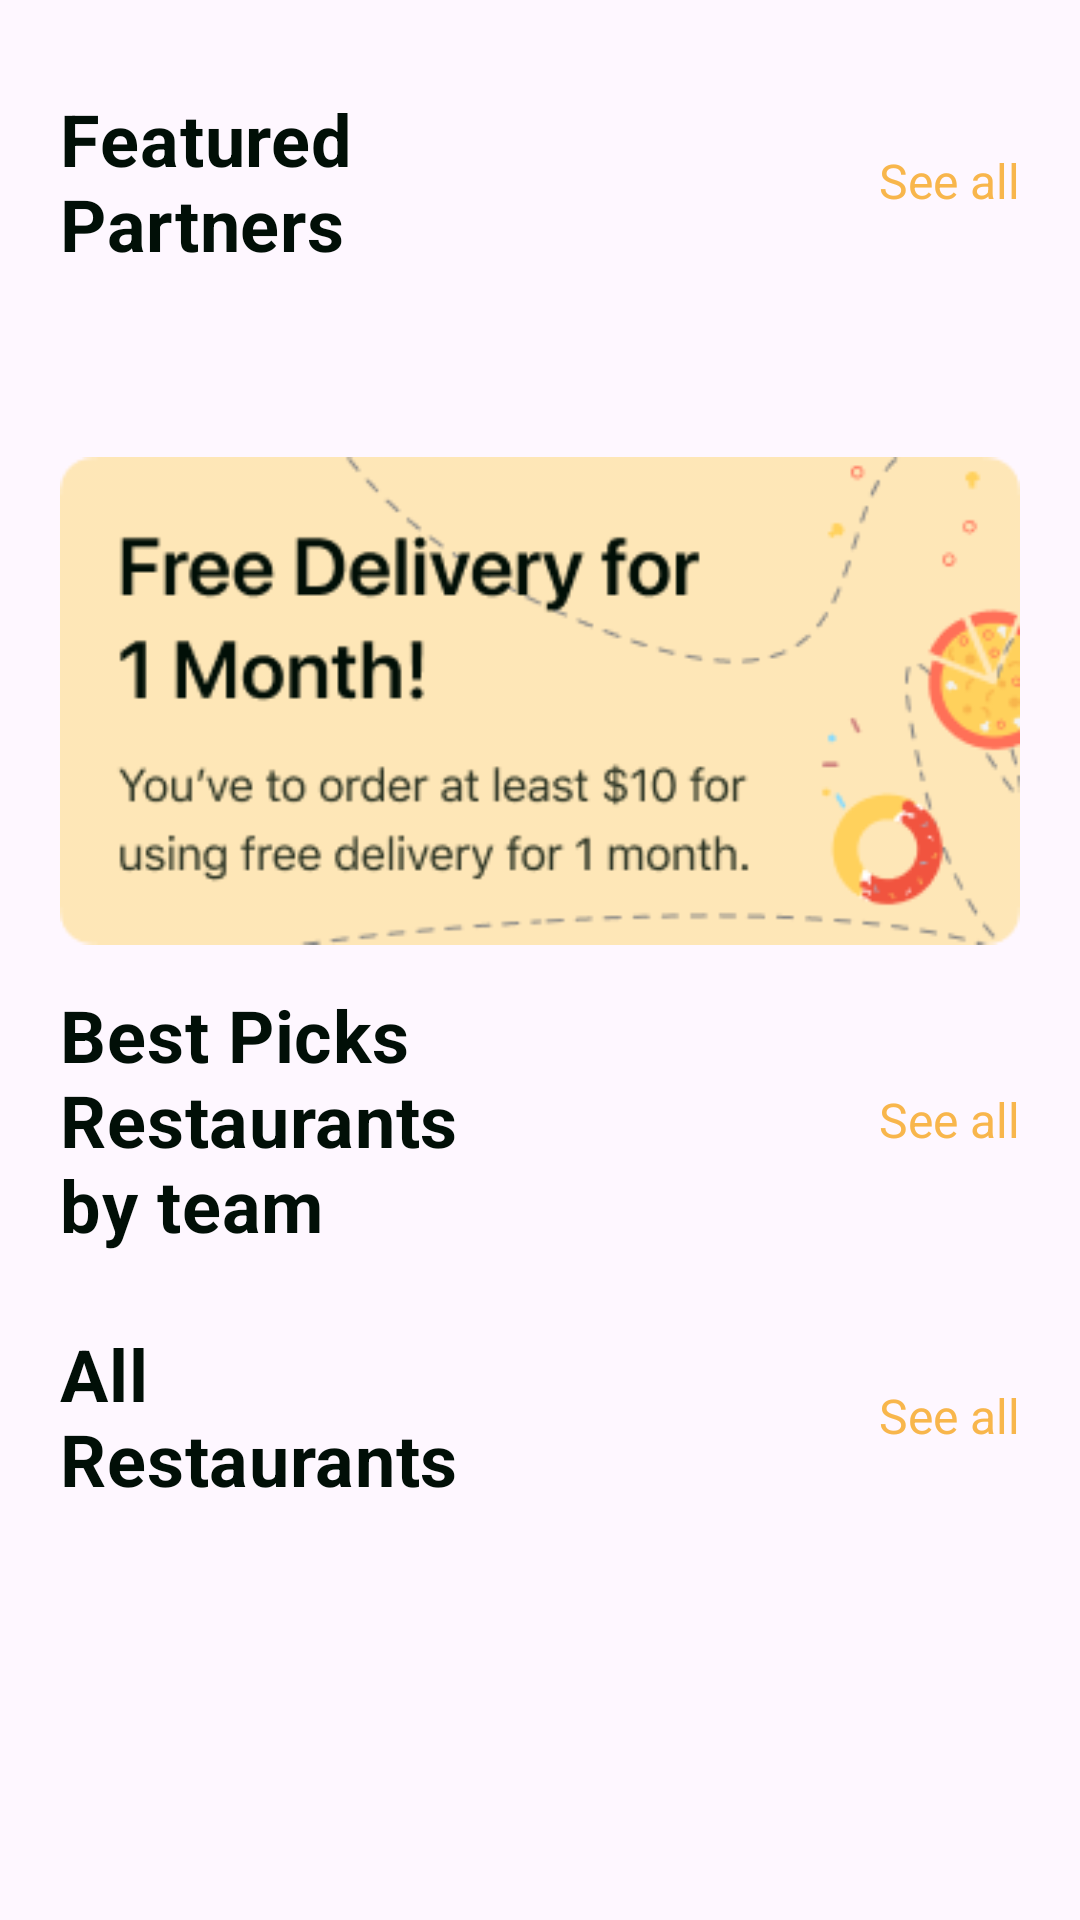

Reconstruct the res/layout file that produces this screen, plus the resources it refers to.
<!-- AndroidManifest.xml: application theme Theme.TamangFood -->
<!-- res/layout/fragment_home.xml -->
<?xml version="1.0" encoding="utf-8"?>
  <androidx.core.widget.NestedScrollView xmlns:android="http://schemas.android.com/apk/res/android"
      android:layout_width="match_parent"
      android:layout_height="match_parent"
      android:padding="20dp"
      xmlns:app="http://schemas.android.com/apk/res-auto"
      xmlns:tools="http://schemas.android.com/tools"
      tools:context=".ui.homepage.HomeFragment"
      >
      <LinearLayout
          android:layout_width="match_parent"
          android:layout_height="match_parent"
          android:orientation="vertical">
          <LinearLayout
              android:gravity="center"
              android:layout_width="match_parent"
              android:layout_height="wrap_content">
              <androidx.appcompat.widget.AppCompatImageView
                  android:layout_width="wrap_content"
                  android:layout_height="wrap_content"
                  android:src="@drawable/pager_product"/>
          </LinearLayout>
          <androidx.constraintlayout.widget.ConstraintLayout
              android:layout_width="match_parent"
              android:layout_height="wrap_content">

              <LinearLayout
                  android:id="@+id/linearLayout5"
                  android:layout_width="match_parent"
                  android:layout_height="wrap_content"
                  android:layout_marginTop="10dp"
                  android:orientation="horizontal"
                  android:weightSum="2"
                  app:layout_constraintEnd_toEndOf="parent"
                  app:layout_constraintStart_toStartOf="parent"
                  app:layout_constraintTop_toTopOf="parent">

                  <TextView
                      android:layout_width="0dp"
                      android:layout_height="wrap_content"
                      android:layout_weight="1"
                      android:text="@string/featured_partners"
                      style="@style/title_product"
                      android:textStyle="bold" />

                  <TextView
                      android:layout_width="0dp"
                      android:layout_height="wrap_content"
                      android:layout_gravity="center"
                      android:layout_weight="1"
                      android:gravity="right"
                      android:text="@string/see_all"
                      android:textColor="#F8B64C"
                      android:textSize="@dimen/text_size_16" />
              </LinearLayout>

              <androidx.recyclerview.widget.RecyclerView
                  android:id="@+id/rc_featured"
                  android:layout_width="match_parent"
                  android:layout_height="wrap_content"
                  android:layout_marginVertical="24dp"
                  app:layoutManager="androidx.recyclerview.widget.LinearLayoutManager"
                  app:layout_constraintEnd_toEndOf="parent"
                  app:layout_constraintTop_toBottomOf="@+id/linearLayout5" />

              <androidx.appcompat.widget.AppCompatImageView
                  android:id="@+id/banner"
                  android:layout_marginTop="34dp"
                  android:layout_width="wrap_content"
                  android:layout_height="wrap_content"
                  android:src="@drawable/banner"
                  app:layout_constraintEnd_toEndOf="parent"
                  app:layout_constraintStart_toStartOf="parent"
                  app:layout_constraintTop_toBottomOf="@+id/rc_featured" />

              <LinearLayout
                  android:layout_marginTop="10dp"
                  android:id="@+id/layout_best_pick"
                  android:layout_width="match_parent"
                  android:layout_height="wrap_content"
                  android:orientation="horizontal"
                  android:weightSum="2"
                  app:layout_constraintTop_toBottomOf="@+id/banner">

                  <TextView
                      android:layout_width="0dp"
                      android:layout_height="wrap_content"
                      android:layout_weight="1"
                      android:text="Best Picks Restaurants by team"
                      style="@style/title_product"
                      android:textStyle="bold" />

                  <TextView
                      android:layout_width="0dp"
                      android:layout_height="wrap_content"
                      android:layout_gravity="center"
                      android:layout_weight="1"
                      android:gravity="right"
                      android:text="@string/see_all"
                      android:textColor="#F8B64C"
                      android:textSize="@dimen/text_size_16" />
              </LinearLayout>

              <androidx.recyclerview.widget.RecyclerView
                  android:id="@+id/rc_best_pick"
                  android:layout_width="match_parent"
                  android:layout_height="wrap_content"
                  android:layout_marginVertical="24dp"
                  app:layoutManager="androidx.recyclerview.widget.LinearLayoutManager"
                  app:layout_constraintTop_toBottomOf="@+id/layout_best_pick" />

              <LinearLayout
                  android:id="@+id/layout_all_restaurants"
                  android:layout_width="match_parent"
                  android:layout_height="wrap_content"
                  android:orientation="horizontal"
                  android:weightSum="2"
                  app:layout_constraintTop_toBottomOf="@+id/rc_best_pick">

                  <TextView
                      style="@style/title_product"
                      android:layout_width="0dp"
                      android:layout_height="wrap_content"
                      android:layout_weight="1"
                      android:text="All Restaurants"
                      android:textStyle="bold" />

                  <TextView
                      android:layout_width="0dp"
                      android:layout_height="wrap_content"
                      android:layout_gravity="center"
                      android:layout_weight="1"
                      android:gravity="right"
                      android:text="@string/see_all"
                      android:textColor="#F8B64C"
                      android:textSize="@dimen/text_size_16" />
              </LinearLayout>

          </androidx.constraintlayout.widget.ConstraintLayout>
      </LinearLayout>

  </androidx.core.widget.NestedScrollView>
<!-- resources referenced by this layout -->
<resources>
  <dimen name="text_size_16">16sp</dimen>
  <!-- drawable banner: png bitmap (drawable, 20485 bytes) -->
  <string name="featured_partners">Featured Partners</string>
  <string name="see_all">See all</string>
  <style name="title_product">
          <item name="android:textSize">@dimen/text_size_24</item>
          <item name="android:letterSpacing">0.01</item>
          <item name="android:textColor">#010F07</item>
      </style>
  <style name="Theme.TamangFood" parent="Base.Theme.TamangFood" />
  <dimen name="text_size_24">24sp</dimen>
  <style name="Base.Theme.TamangFood" parent="Theme.Material3.DayNight.NoActionBar">
          
          
          <item name="colorPrimary">@color/purple_500</item>
          <item name="colorPrimaryVariant">#ffffff</item>
          <item name="colorOnPrimary">@color/white</item>
          
          <item name="colorSecondary">@color/teal_200</item>
          <item name="colorSecondaryVariant">@color/teal_700</item>
          <item name="colorOnSecondary">@color/black</item>
          
          <item name="android:statusBarColor">?attr/colorPrimaryVariant</item>
          <item name="android:windowLightStatusBar">true</item>
      </style>
  <color name="purple_500">#FF6200EE</color>
  <color name="white">#FFFFFFFF</color>
  <color name="teal_200">#FF03DAC5</color>
  <color name="teal_700">#FF018786</color>
  <color name="black">#FF000000</color>
</resources>
